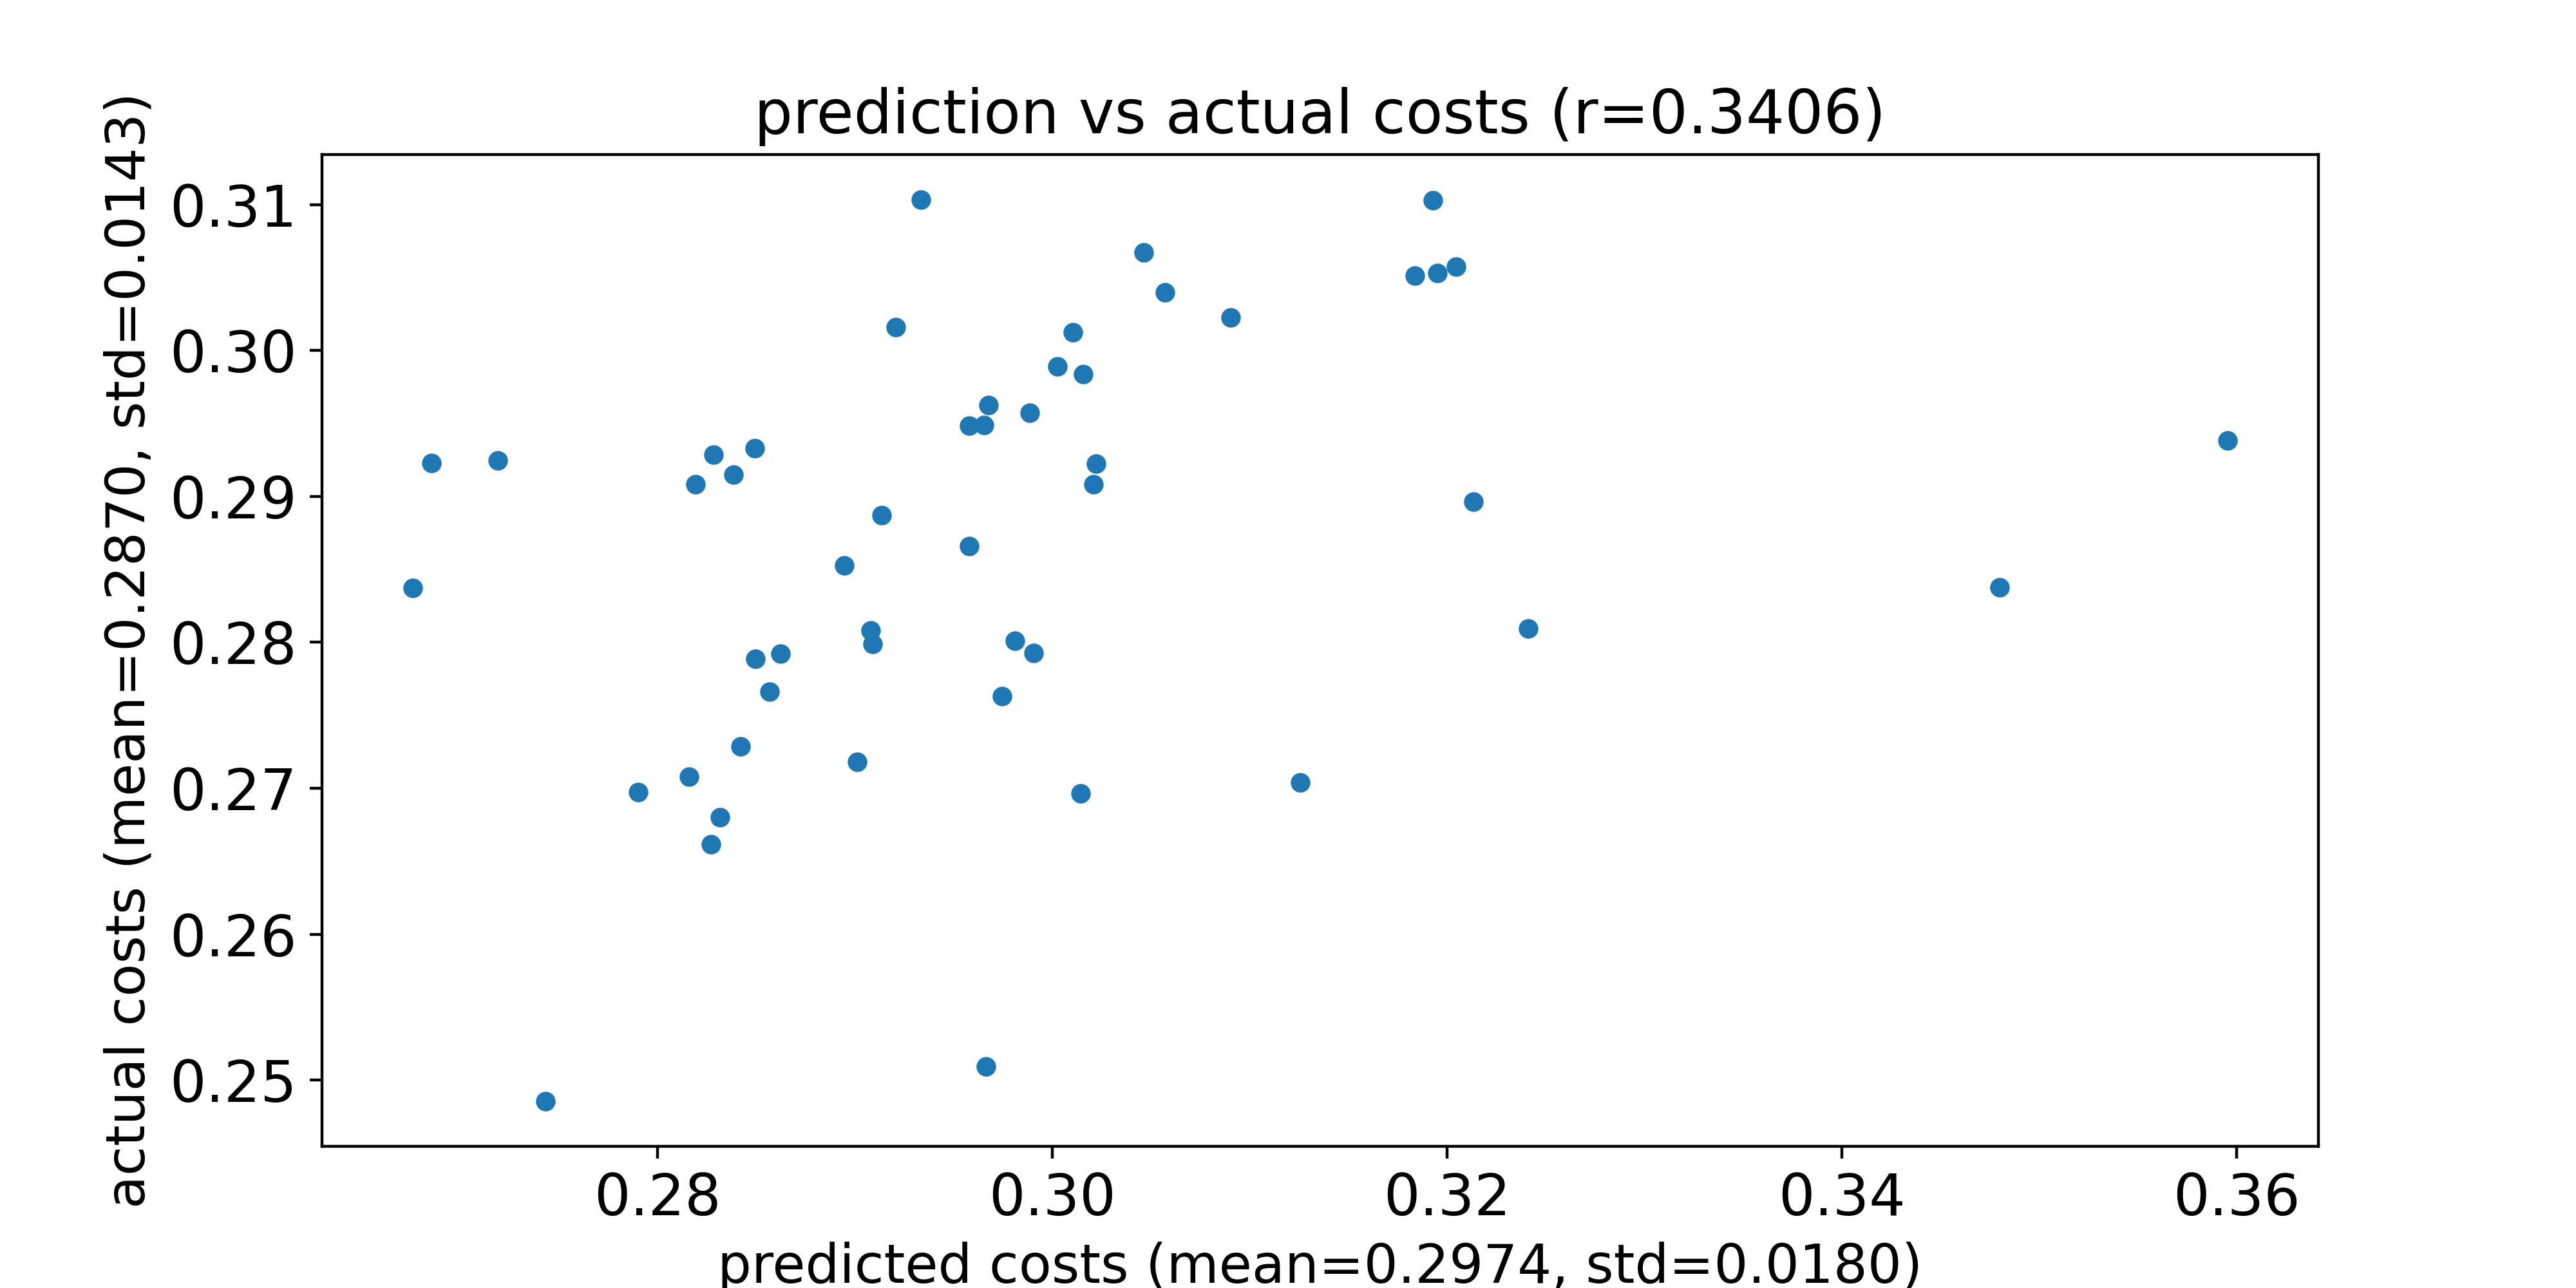

Values plotted in this chart, from the file beside it:
predicted costs, actual costs
0.3596, 0.2938
0.3003, 0.2989
0.2686, 0.2923
0.2958, 0.2866
0.348, 0.2838
0.2743, 0.2486
0.2901, 0.2718
0.3195, 0.3053
0.3214, 0.2897
0.2829, 0.2929
0.2827, 0.2661
0.3021, 0.2909
0.285, 0.2789
0.3241, 0.281
0.3022, 0.2922
0.2839, 0.2915
0.2862, 0.2792
0.2989, 0.2957
0.3193, 0.3103
0.2908, 0.2808
0.3046, 0.3067
0.3126, 0.2704
0.3011, 0.3012
0.2719, 0.2924
0.2967, 0.2509
0.282, 0.2908
0.3205, 0.3058
0.3016, 0.2984
0.2909, 0.2799
0.2895, 0.2853
0.2968, 0.2962
0.3184, 0.3051
0.2816, 0.2708
0.2965, 0.2949
0.2849, 0.2933
0.2914, 0.2887
0.2676, 0.2837
0.2832, 0.268
0.2934, 0.3103
0.3015, 0.2696
0.2981, 0.2801
0.3091, 0.3023
0.3057, 0.304
0.2921, 0.3016
0.2857, 0.2766
0.2958, 0.2948
0.2975, 0.2763
0.2991, 0.2793
0.2842, 0.2729
0.279, 0.2697
